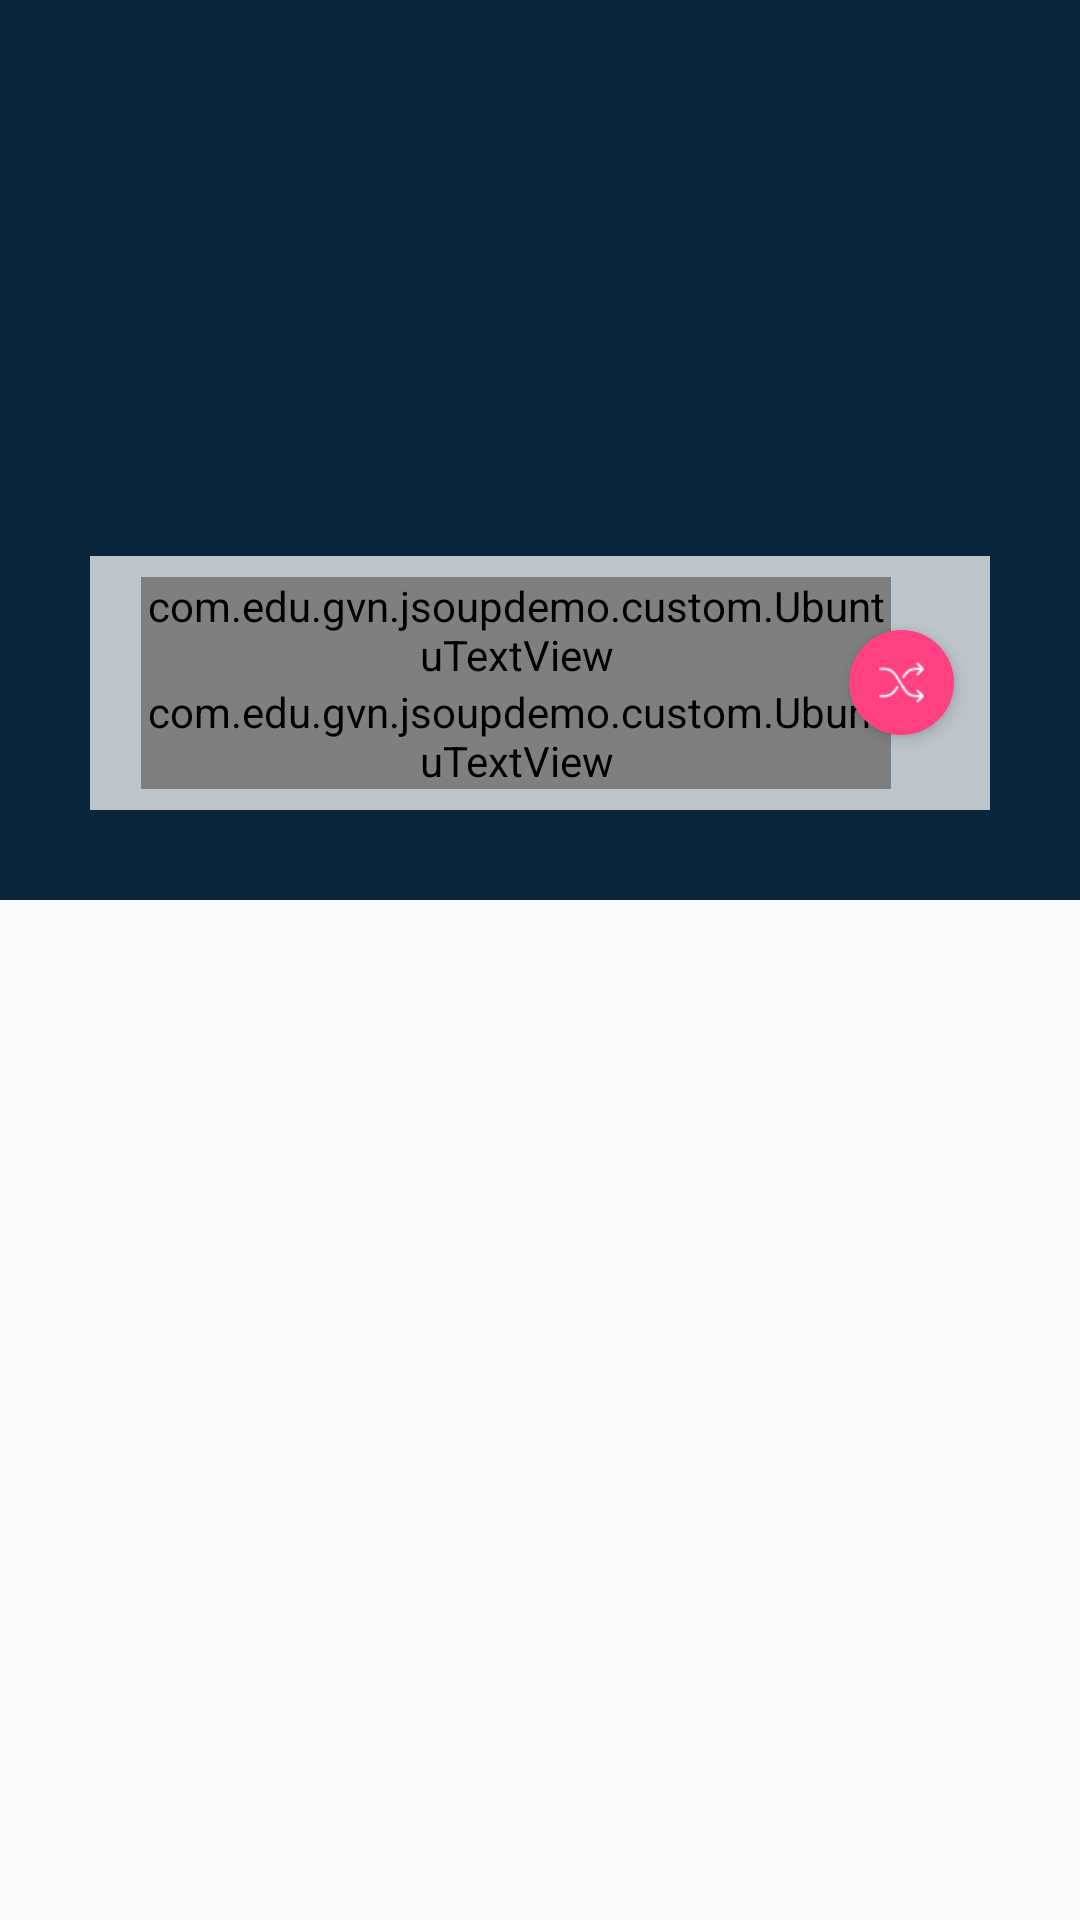

Here is an Android app screen rendered from its layout file. Give the layout XML and the strings, colors and styles it references.
<!-- AndroidManifest.xml: application theme AppTheme -->
<!-- res/layout/fragment_song_of_artist.xml -->
<FrameLayout xmlns:android="http://schemas.android.com/apk/res/android"
    xmlns:tools="http://schemas.android.com/tools"
    android:layout_width="match_parent"
    android:layout_height="match_parent"
    tools:context="com.edu.gvn.jsoupdemo.fragment.online.artist.SongOfArtistFragment">
    <include layout="@layout/fragment_detail_album"/>
</FrameLayout>
<!-- res/layout/fragment_detail_album.xml (included above) -->
<android.support.design.widget.CoordinatorLayout xmlns:android="http://schemas.android.com/apk/res/android"
    xmlns:app="http://schemas.android.com/apk/res-auto"
    xmlns:tools="http://schemas.android.com/tools"
    android:layout_width="match_parent"
    android:layout_height="match_parent"
    android:clipToPadding="false"
    tools:context="com.edu.gvn.jsoupdemo.fragment.online.album.DetailAlbumFragment">

    <android.support.design.widget.AppBarLayout
        android:id="@+id/frame_image"
        android:layout_width="match_parent"
        android:layout_height="300dp"
        android:elevation="8dp"
        android:minHeight="1dp"
        android:theme="@style/ThemeOverlay.AppCompat.Dark.ActionBar">

        <android.support.design.widget.CollapsingToolbarLayout
            android:id="@+id/collapsing_toolbar"
            android:layout_width="match_parent"
            android:layout_height="match_parent"
            android:background="?attr/colorPrimary"
            android:fitsSystemWindows="true"
            app:contentScrim="?attr/colorPrimary"
            app:layout_scrollFlags="scroll|exitUntilCollapsed">

            <RelativeLayout
                android:layout_width="match_parent"
                android:layout_height="match_parent">


                <ImageView
                    android:id="@+id/fragment_detail_album_image_album"
                    android:layout_width="match_parent"
                    android:layout_height="match_parent"
                    android:fitsSystemWindows="true"
                    android:scaleType="centerCrop"
                    app:layout_collapseMode="parallax" />

                <ImageView
                    android:layout_width="match_parent"
                    android:layout_height="match_parent"
                    android:background="#c0000000" />
            </RelativeLayout>


            <android.support.v7.widget.Toolbar
                android:id="@+id/toolbar_collapsing"
                android:layout_width="match_parent"
                android:layout_height="0dp"
                app:layout_scrollFlags="scroll|enterAlways"
                app:popupTheme="@style/ThemeOverlay.AppCompat.Light"
                app:titleTextColor="@color/white" />


            <RelativeLayout
                android:layout_width="match_parent"
                android:layout_height="wrap_content"
                android:layout_gravity="bottom"
                android:layout_margin="30dp"
                android:background="#bbffffff"
                android:orientation="vertical"
                android:padding="7dp">

                <ImageView
                    android:id="@+id/imageView"
                    android:layout_width="35dp"
                    android:layout_height="35dp"
                    android:layout_alignParentRight="true"
                    android:layout_centerVertical="true"
                    android:layout_gravity="bottom|right"
                    android:layout_marginRight="5dp"
                    android:background="@drawable/button_background_player"
                    android:padding="10dp"
                    android:src="@drawable/ic_player_shuffle"
                    android:translationZ="3dp"
                    app:layout_collapseMode="parallax"
                    app:layout_scrollFlags="scroll|enterAlways|enterAlwaysCollapsed" />

                <com.edu.gvn.jsoupdemo.custom.UbuntuTextView
                    android:id="@+id/fragment_detail_album_name"
                    android:layout_width="250dp"
                    android:layout_height="wrap_content"
                    android:layout_alignParentTop="true"
                    android:layout_marginLeft="10dp"
                    android:ellipsize="end"
                    android:lines="1"
                    android:shadowColor="#000"
                    android:shadowDx="1.5"
                    android:shadowDy="2"
                    android:textColor="#000"
                    android:textSize="14sp"
                    android:textStyle="bold" />

                <com.edu.gvn.jsoupdemo.custom.UbuntuTextView
                    android:id="@+id/fragment_detail_album_artist_name"
                    android:layout_width="250dp"
                    android:layout_height="wrap_content"
                    android:ellipsize="end"
                    android:lines="1"
                    android:textColor="@color/text_dark_gray_color"
                    android:textSize="12sp"
                    android:layout_below="@+id/fragment_detail_album_name"
                    android:layout_alignLeft="@+id/fragment_detail_album_name"
                    android:layout_alignStart="@+id/fragment_detail_album_name" />

            </RelativeLayout>

        </android.support.design.widget.CollapsingToolbarLayout>


    </android.support.design.widget.AppBarLayout>

    <RelativeLayout
        android:layout_width="match_parent"
        android:layout_height="match_parent"
        app:layout_behavior="@string/appbar_scrolling_view_behavior">

        <android.support.v7.widget.RecyclerView
            android:id="@+id/fragment_detail_album_list_song_of_album"
            android:layout_width="match_parent"
            android:layout_height="match_parent" />

        <ProgressBar
            android:indeterminate="true"
            android:id="@+id/loading"

            android:layout_width="wrap_content"
            android:layout_height="wrap_content"
            android:layout_centerHorizontal="true"
            android:layout_marginTop="30dp" />
    </RelativeLayout>


</android.support.design.widget.CoordinatorLayout>
<!-- resources referenced by this layout -->
<resources>
  <color name="text_dark_gray_color">#84000000</color>
  <color name="white">#ffffff</color>
  <!-- drawable button_background_player (drawable) -->
  <?xml version="1.0" encoding="utf-8"?>
  <shape xmlns:android="http://schemas.android.com/apk/res/android"
      android:shape="oval">
      <size
          android:width="64dp"
          android:height="64dp" />
      <solid android:color="@color/colorAccent" />
  
  </shape>
  <!-- drawable ic_player_shuffle: png bitmap (drawable, 769 bytes) -->
  <style name="AppTheme" parent="Theme.AppCompat.Light.NoActionBar">
          <item name="colorPrimary">@color/colorPrimary</item>
          <item name="colorPrimaryDark">@color/colorPrimaryDark</item>
          <item name="colorAccent">@color/colorAccent</item>
          <item name="windowActionBar">false</item>
          <item name="windowNoTitle">true</item>
      </style>
  <color name="colorAccent">#FF4081</color>
  <color name="colorPrimary">#2196F3</color>
  <color name="colorPrimaryDark">#1976D2</color>
</resources>
